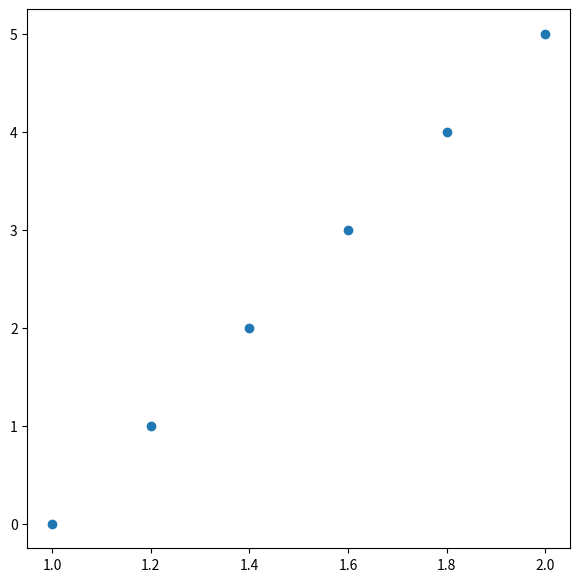

Write Python code to recreate this figure.
import matplotlib.pyplot as plt
import numpy as np
fig=plt.figure(figsize=(7,7))
ax=fig.add_subplot(111)
ax.scatter(np.linspace(1, 2, 6), np.linspace(0, 5, 6))
plt.show()